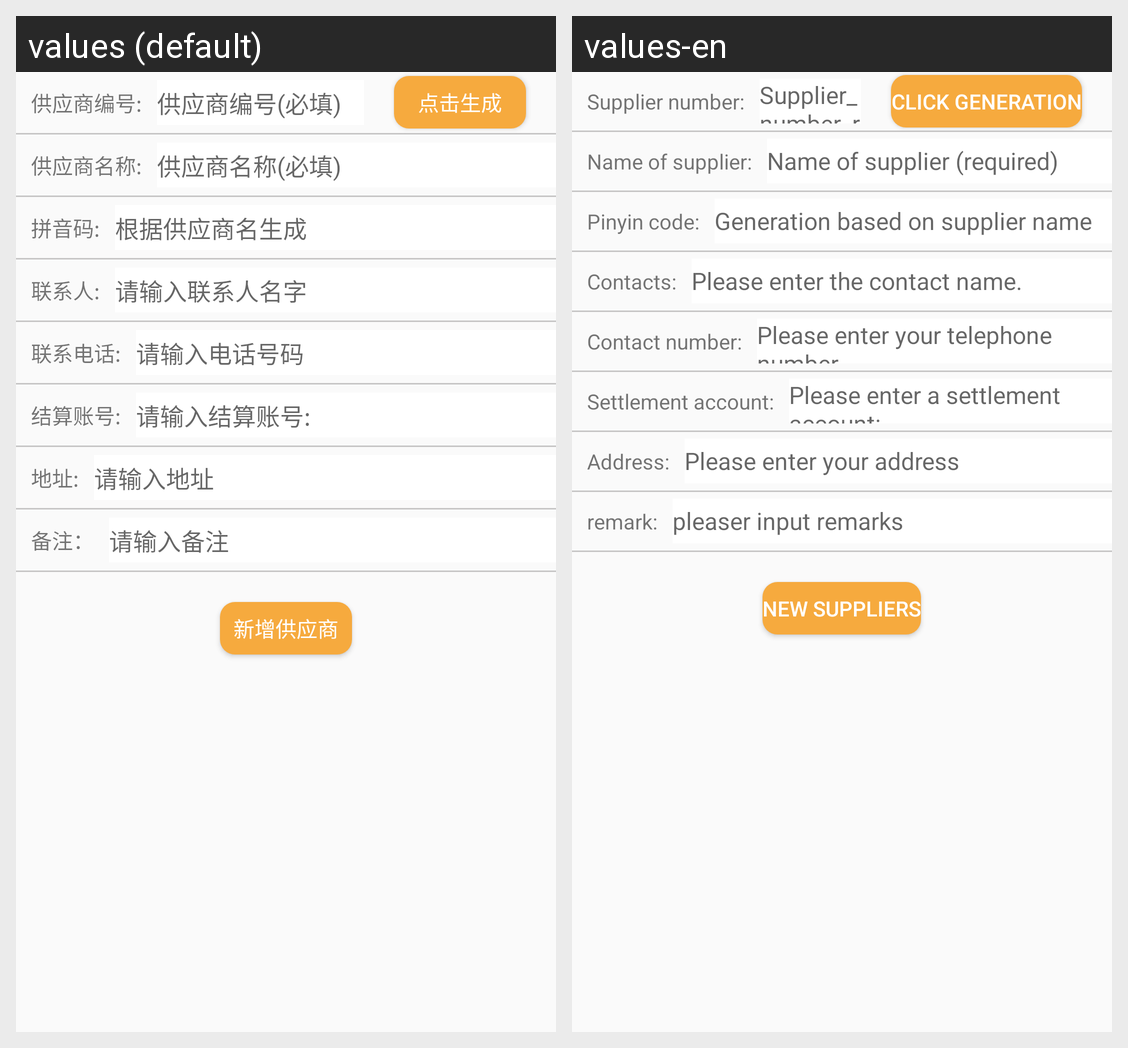

For this localized Android screen grid, give each drawn string resource with its value in every locale shown.
Android screen res/layout/dialog_provider.xml rendered under 2 locales, left to right: values (default), values-en. Device: Nexus 5 (rendered at 1080×1920; each locale shown at half size, 540×960, under a caption strip naming it); theme NoActionBar..
Strings drawn on this screen, with the default value and each locale's value (text and hints the layout hard-codes, and strings that could not be matched under every locale, appear in the picture but are not listed):

Supplier_number_
  values: 供应商编号:
  values-en: Supplier number:

Supplier_number_required
  values: 供应商编号(必填)
  values-en: Supplier_number_required

Click_generation
  values: 点击生成
  values-en: Click generation

Name_of_supplier_
  values: 供应商名称:
  values-en: Name of supplier:

Name_of_supplier_required
  values: 供应商名称(必填)
  values-en: Name of supplier (required)

Pinyin_code_
  values: 拼音码:
  values-en: Pinyin code:

Generation_based_on_supplier_name
  values: 根据供应商名生成
  values-en: Generation based on supplier name

Contacts_
  values: 联系人:
  values-en: Contacts:

Please_enter_the_contact_name
  values: 请输入联系人名字
  values-en: Please enter the contact name.

Contact_number_
  values: 联系电话:
  values-en: Contact number:

Please_enter_your_telephone_number
  values: 请输入电话号码
  values-en: Please enter your telephone number.

Settlement_account_
  values: 结算账号:
  values-en: Settlement account:

Please_enter_a_settlement_account_
  values: 请输入结算账号:
  values-en: Please enter a settlement account:

Address_
  values: 地址:
  values-en: Address:

Please_enter_your_address
  values: 请输入地址
  values-en: Please enter your address

remark_
  values: 备注：
  values-en: remark:

pleaser_input_remarks
  values: 请输入备注
  values-en: pleaser input remarks

New_suppliers
  values: 新增供应商
  values-en: New suppliers
